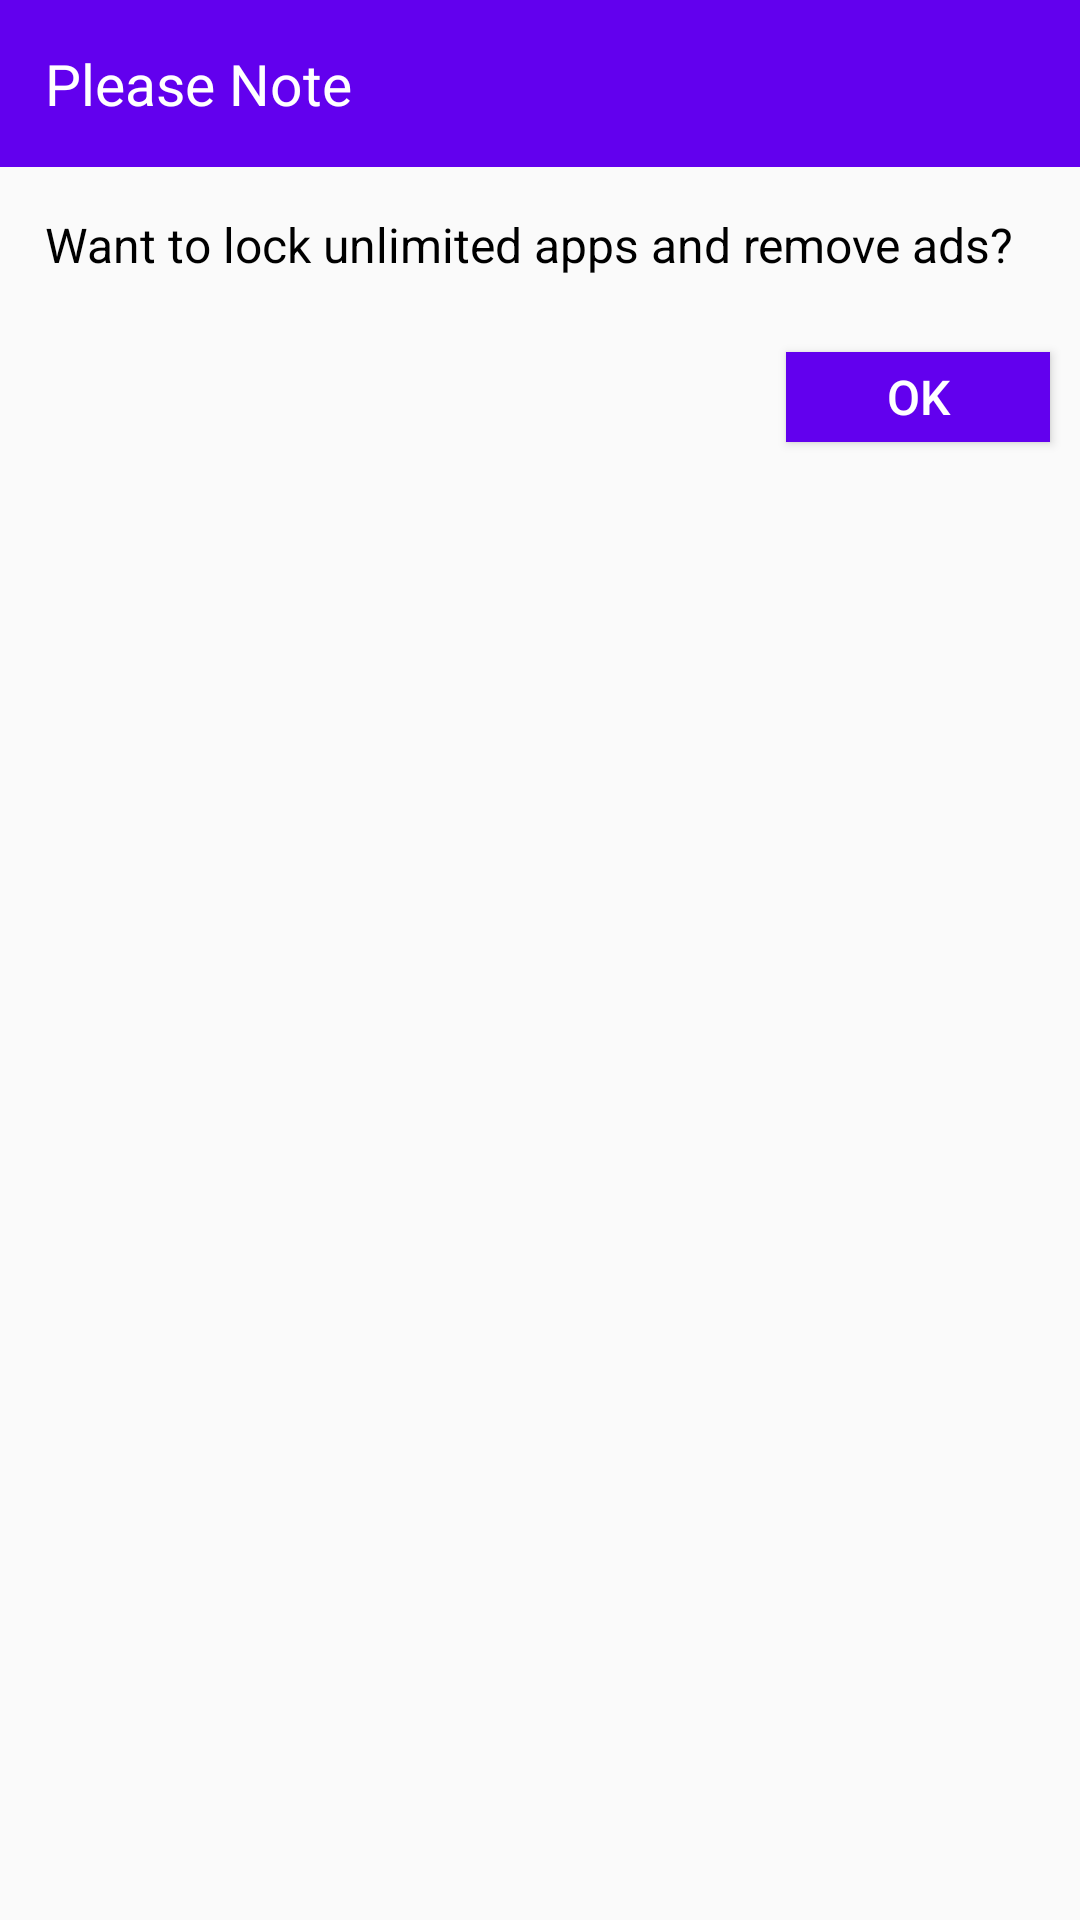

Here is an Android app screen rendered from its layout file. Give the layout XML and the strings, colors and styles it references.
<!-- AndroidManifest.xml: application theme AppTheme -->
<!-- res/layout/alert.xml -->
<?xml version="1.0" encoding="utf-8"?>
<LinearLayout xmlns:android="http://schemas.android.com/apk/res/android"
    android:layout_width="match_parent"
    android:layout_height="wrap_content"
    android:id="@+id/rl_gopro"
    android:orientation="vertical">

    <TextView
        android:layout_width="match_parent"
        android:layout_height="wrap_content"
        android:text="@string/please_Note"
        android:padding="15dp"

        android:id="@+id/textView_title"
        android:textSize="19sp"
        android:textColor="@android:color/white"
        android:background="@color/colorPrimary"
        />
    <TextView
        android:layout_width="wrap_content"
        android:layout_height="wrap_content"
        android:text="@string/want_to_lock_unlimited_apps_and_remove_ads"
        android:layout_margin="@dimen/margin_15"
        android:id="@+id/textView6"
        android:textSize="16sp"
        android:textColor="@android:color/black"
         />

    <Button
        android:layout_width="wrap_content"
        android:layout_height="30dp"
        android:text="@string/ok"
        android:background="@color/colorPrimary"
        android:textColor="@android:color/white"
        android:id="@+id/button"
        android:textSize="16sp"
        android:layout_gravity="right"
        android:layout_margin="@dimen/margin_10"
  />
    </LinearLayout>
<!-- resources referenced by this layout -->
<resources>
  <dimen name="margin_10">10dp</dimen>
  <dimen name="margin_15">15dp</dimen>
  <string name="ok">Ok</string>
  <string name="please_Note">Please Note</string>
  <string name="want_to_lock_unlimited_apps_and_remove_ads">Want to lock unlimited apps and remove ads?</string>
  <style name="AppTheme" parent="Theme.AppCompat.Light.DarkActionBar">
          
          <item name="colorPrimary">@color/colorPrimary</item>
          <item name="colorPrimaryDark">@color/colorPrimaryDark</item>
          <item name="colorAccent">@color/colorAccent</item>
          <item name="patternViewStyle">@style/PatternView</item>
          <item name="preferenceTheme">@style/ThemeOverlay.Preference</item>
          <item name="drawerArrowStyle">@style/DrawerArrowStyle</item>
      </style>
  <style name="PatternView" parent="Base.PatternView">
          <item name="pl_regularColor">@color/colorPrimary</item>
          <item name="pl_errorColor">#fff4511e</item>
          <item name="pl_successColor">@color/colorPrimary</item>
  
      </style>
  <style name="ThemeOverlay.Preference" parent="Base.ThemeOverlay.Preference">
  
      </style>
  <style name="DrawerArrowStyle" parent="@style/Widget.AppCompat.DrawerArrowToggle">
          <item name="spinBars">true</item>
          <item name="color">@android:color/white</item>
      </style>
  <style name="Base.PatternView" parent="">
          <item name="pl_aspect">square</item>
  
      </style>
  <style name="Base.ThemeOverlay.Preference" parent="">
  
          <item name="listPreferredItemPaddingLeft">@dimen/screen_edge_horizontal_margin</item>
          <item name="listPreferredItemPaddingRight">@dimen/screen_edge_horizontal_margin</item>
          <item name="preferenceScreenStyle">@style/Preference.PreferenceScreen.Material</item>
          <item name="preferenceFragmentStyle">@style/PreferenceFragment</item>
          <item name="preferenceCategoryStyle">@style/Preference.Category.Material</item>
          <item name="preferenceStyle">@style/Preference.Material</item>
          <item name="preferenceInformationStyle">@style/Preference.Information.Material</item>
          <item name="checkBoxPreferenceStyle">@style/Preference.CheckBoxPreference.Material</item>
          <item name="switchPreferenceCompatStyle">@style/Preference.SwitchPreferenceCompat.Material
          </item>
          <item name="switchPreferenceStyle">@style/Preference.SwitchPreference.Material</item>
          <item name="dialogPreferenceStyle">@style/Preference.DialogPreference.Material</item>
          <item name="editTextPreferenceStyle">
              @style/Preference.DialogPreference.EditTextPreference.Material
          </item>
          <item name="preferenceFragmentListStyle">@style/PreferenceFragmentList.Material</item>
      </style>
  <dimen name="screen_edge_horizontal_margin">16dp</dimen>
  <!-- not gathered from this repository: default colours our renderer supplied (Android Studio template values) -->
  <color name="colorPrimary">#FF6200EE</color>
  <color name="colorPrimaryDark">#FF3700B3</color>
  <color name="colorAccent">#FF03DAC5</color>
</resources>
